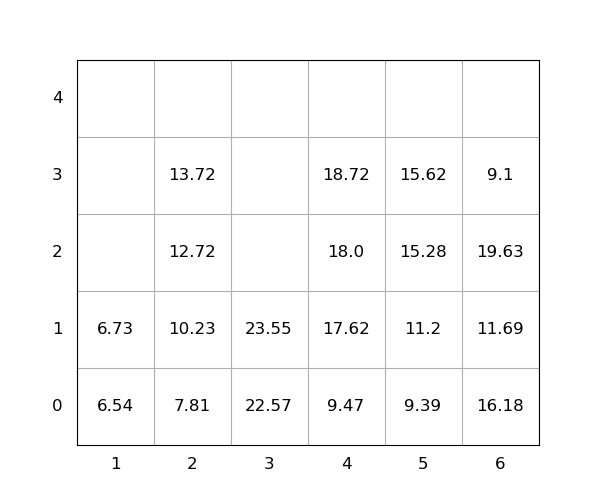

The file beside this chart, header and first rows:
idx, loc_x, loc_y, loc_z, weight, group, score, seq, reloc, size(ft)
1, 6, 0, 0, 16.18, 0, 16.18, 0, 1.0, 20
2, 5, 0, 0, 9.39, 0, 9.39, 0, 0, 20
3, 2, 0, 0, 7.81, 0, 7.81, 0, 0, 20
4, 3, 0, 0, 22.57, 0, 22.57, 0, 0, 20
5, 4, 0, 0, 9.47, 0, 9.47, 0, 0, 20
6, 4, 0, 1, 17.62, 0, 17.62, 0, 0, 20
7, 6, 0, 1, 11.69, 0, 11.69, 0, 1.0, 20
8, 6, 0, 2, 19.63, 0, 19.63, 1, 1.0, 20
9, 5, 0, 1, 11.2, 0, 11.2, 2, 0, 20
10, 5, 0, 2, 15.28, 0, 15.28, 3, 0, 20
11, 5, 0, 3, 15.62, 0, 15.62, 4, 0, 20
12, 3, 0, 1, 23.55, 0, 23.55, 5, 0, 20
13, 4, 0, 2, 18.0, 0, 18.0, 6, 0, 20
14, 2, 0, 1, 10.23, 0, 10.23, 7, 0, 20
15, 1, 0, 0, 6.54, 0, 6.54, 8, 0, 20
16, 4, 0, 3, 18.72, 0, 18.72, 9, 0, 20
17, 2, 0, 2, 12.72, 0, 12.72, 10, 0, 20
18, 2, 0, 3, 13.72, 0, 13.72, 11, 0, 20
19, 6, 0, 3, 9.1, 0, 9.1, 12, 1.0, 20
20, 1, 0, 1, 6.73, 0, 6.73, 13, 0, 20
